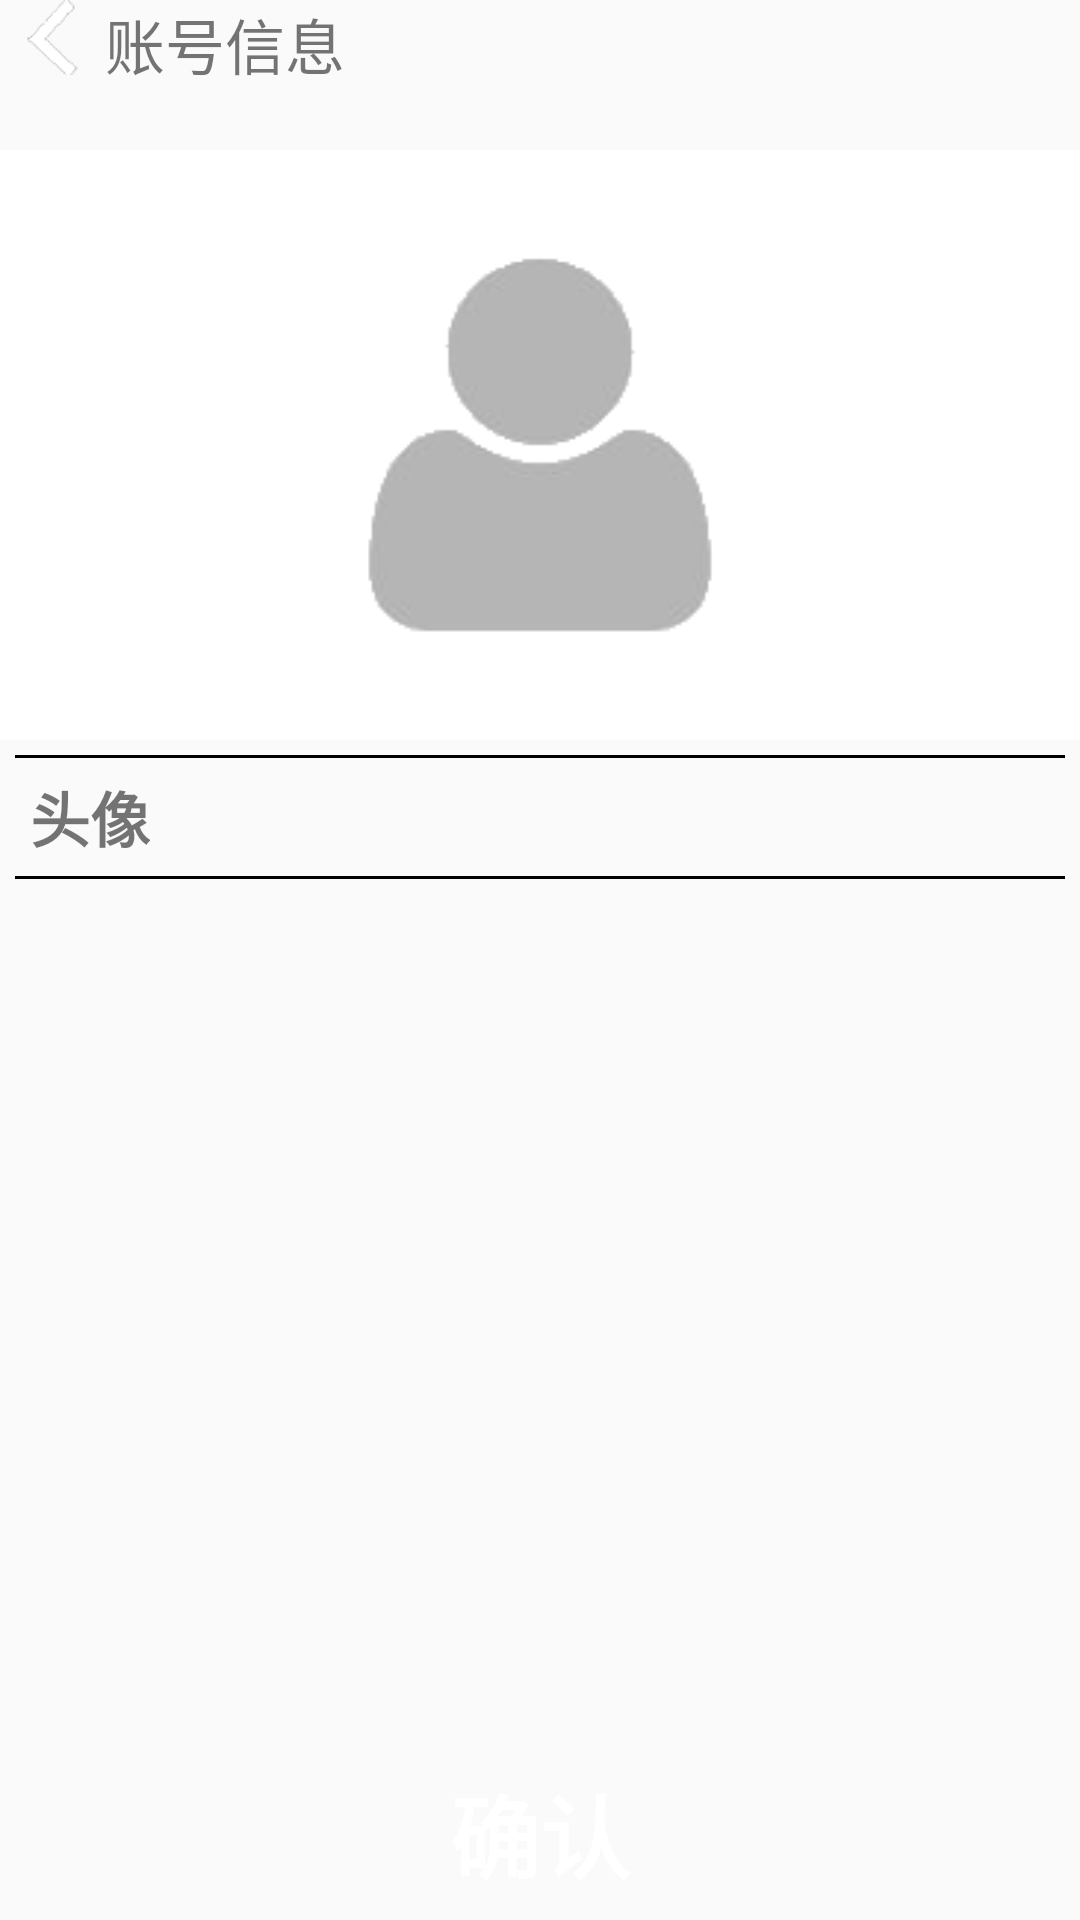

Reconstruct the res/layout file that produces this screen, plus the resources it refers to.
<!-- AndroidManifest.xml: application theme AppTheme.NoActionBar -->
<!-- res/layout/activity_setupuser.xml -->
<?xml version="1.0" encoding="utf-8"?>
<LinearLayout xmlns:android="http://schemas.android.com/apk/res/android"
    android:orientation="vertical" android:layout_width="match_parent"
    android:layout_height="match_parent">

    <android.support.v7.widget.Toolbar
        xmlns:app="http://schemas.android.com/apk/res-auto"
        android:layout_width="match_parent"
        android:layout_height="50dp"
        app:contentInsetStart="0dp"
        android:background="@color/gray">
        <RelativeLayout
            android:layout_width="match_parent"
            android:layout_height="match_parent"
            android:paddingRight="5dp"
            android:paddingLeft="5dp">
            <ImageButton
                android:id="@+id/setupuser_return_button"
                style="@style/ToolbarReturnButton"
                android:layout_alignParentLeft="true"
                android:layout_marginRight="5dp"/>
            <TextView
                style="@style/ToolbarTextView"
                android:text="账号信息"
                android:layout_toRightOf="@id/setupuser_return_button"
                android:layout_alignTop="@id/setupuser_return_button"
                />
        </RelativeLayout>
    </android.support.v7.widget.Toolbar>

    <ImageView
        android:layout_weight="0.5"
        android:id="@+id/user_image"
        android:layout_width="match_parent"
        android:layout_height="0dp"
        android:src="@drawable/user_default_image"
        android:background="@color/white"/>

    <RelativeLayout
        android:layout_weight="1"
        android:layout_width="match_parent"
        android:layout_height="0dp"
        android:padding="5dp">

        <RelativeLayout
            android:id="@+id/setupuser_image_rl"
            android:layout_width="match_parent"
            android:layout_height="wrap_content">
            <View
                android:id="@+id/setupuser_view"
                android:layout_height="1dp"
                android:layout_width="match_parent"
                android:background="#000000"
                />
            <TextView
                android:id="@+id/setupuser_image_tv"
                android:layout_width="wrap_content"
                android:layout_height="wrap_content"
                android:layout_below="@id/setupuser_view"
                android:text="头像"
                android:textStyle="bold"
                android:textSize="20dp"
                android:layout_margin="5dp"/>
            <View
                android:layout_height="1dp"
                android:layout_width="match_parent"
                android:layout_below="@id/setupuser_image_tv"
                android:background="#000000"
                />

        </RelativeLayout>

        <Button
            android:id="@+id/setupuser_confirmbutton"
            android:layout_marginTop="15dp"
            style="@style/ConfirmButton"
            android:background="@drawable/confirm_button"
            android:layout_alignParentBottom="true"
            />

    </RelativeLayout>

</LinearLayout>
<!-- resources referenced by this layout -->
<resources>
  <!-- drawable confirm_button (drawable) -->
  <?xml version="1.0" encoding="utf-8"?>
  <selector xmlns:android="http://schemas.android.com/apk/res/android">
      <item android:drawable="@color/darkorange" android:state_pressed="true"/>
      <item android:drawable="@color/orange" android:state_enabled="true"/>
      <item android:drawable="@color/orange"/>
  </selector>
  <!-- drawable user_default_image: png bitmap (drawable-hdpi-v4, 4813 bytes) -->
  <style name="ConfirmButton">
          <item name="android:textSize">30dp</item>
          <item name="android:text">确认</item>
          <item name="android:textColor">@color/white</item>
          <item name="android:textStyle">bold</item>
          <item name="android:layout_width">match_parent</item>
          <item name="android:layout_height">wrap_content</item>
      </style>
  <style name="ToolbarReturnButton">
          <item name="android:layout_width">25dp</item>
          <item name="android:layout_height">25dp</item>
          <item name="android:background">@drawable/return_arrow_press</item>
      </style>
  <style name="ToolbarTextView">
          <item name="android:layout_width">wrap_content</item>
          <item name="android:layout_height">wrap_content</item>
          <item name="android:textSize">20dp</item>
          <item name="android:layout_centerVertical">true</item>
      </style>
  <style name="AppTheme.NoActionBar">
          <item name="windowActionBar">false</item>
          <item name="windowNoTitle">true</item>
          <item name="colorPrimaryDark">@color/gray</item>
      </style>
  <!-- drawable return_arrow_press (drawable) -->
  <?xml version="1.0" encoding="utf-8"?>
  <selector xmlns:android="http://schemas.android.com/apk/res/android">
      <item android:state_pressed="true" android:drawable="@drawable/return_arrow"/>
      <item android:drawable="@drawable/return_arrow_pessing"/>
  </selector>
  <!-- drawable return_arrow: png bitmap (drawable-hdpi-v4, 2609 bytes) -->
  <!-- drawable return_arrow_pessing: png bitmap (drawable-hdpi-v4, 2913 bytes) -->
  <!-- not gathered from this repository: default colours our renderer supplied (Android Studio template values) -->
  <color name="white">#FFFFFFFF</color>
</resources>
